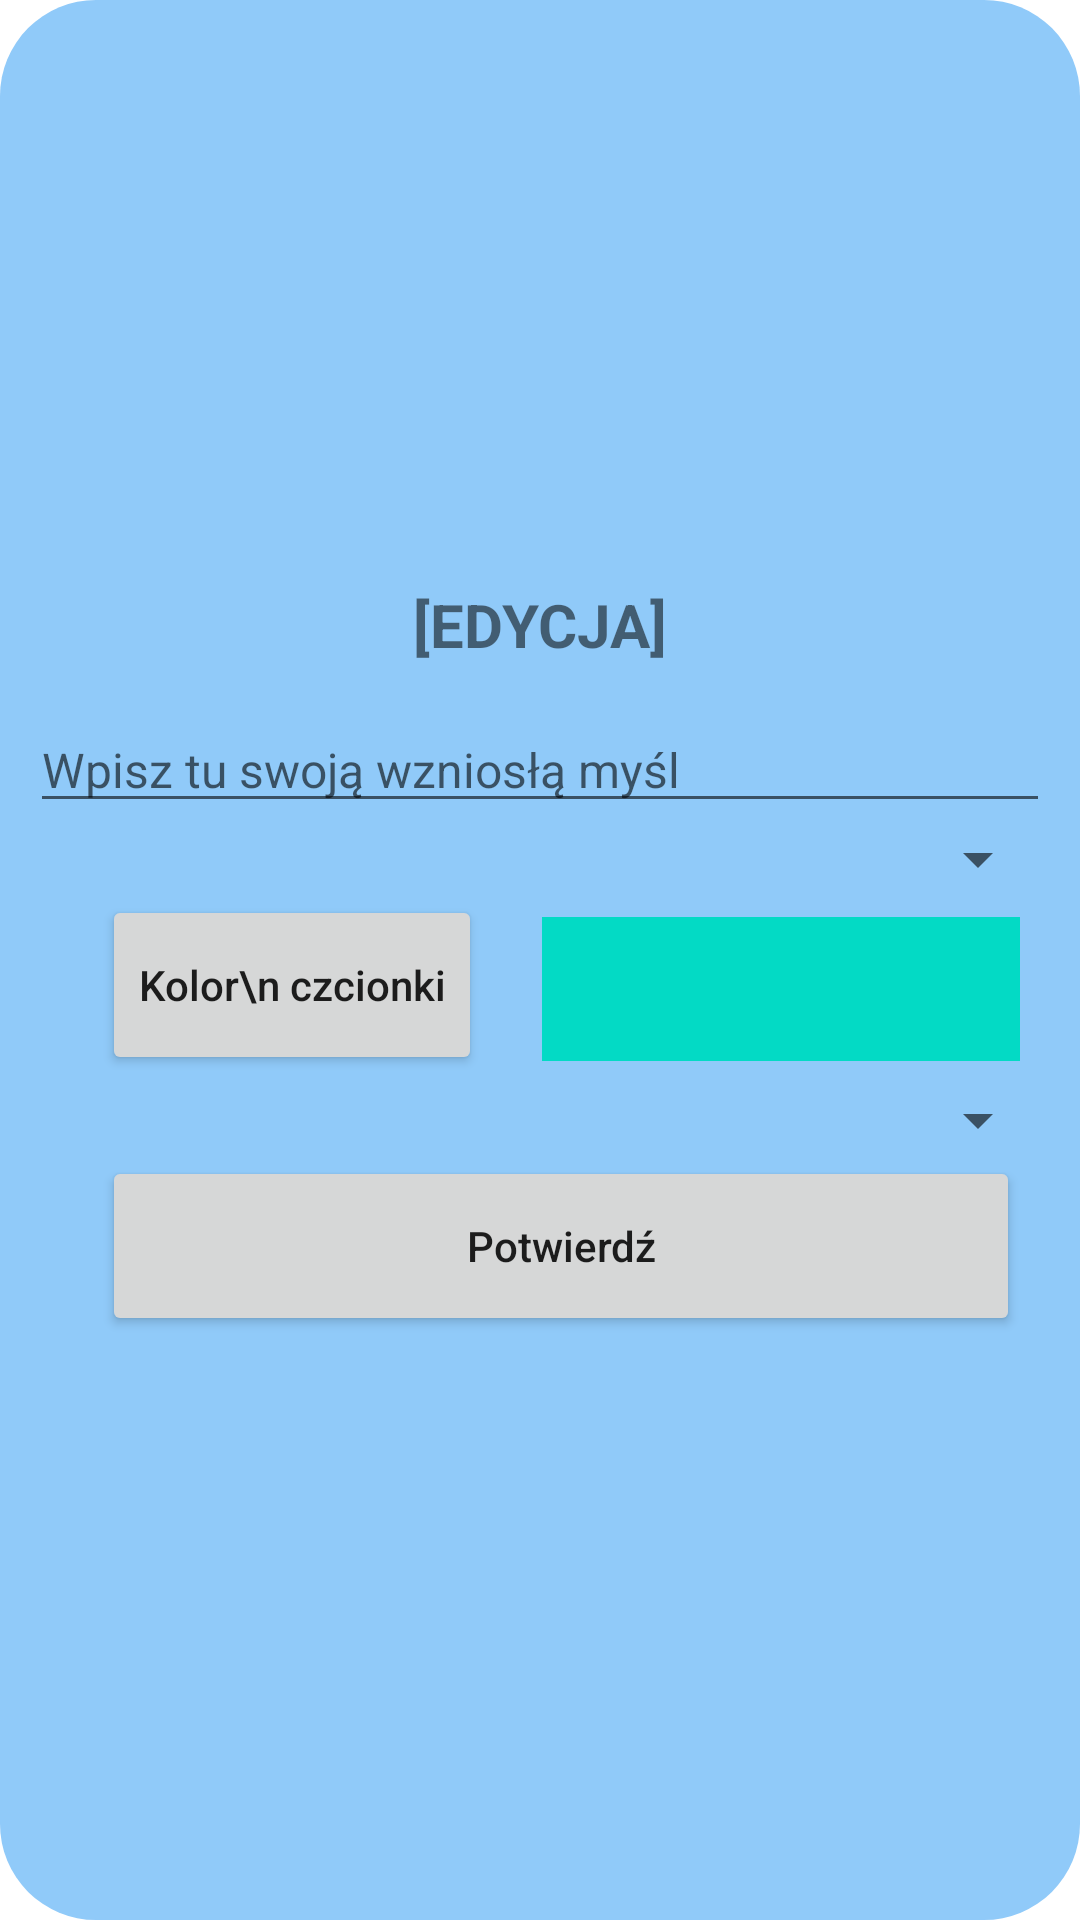

Write the Android layout XML for this screen, with the resource values it uses.
<!-- AndroidManifest.xml: application theme Theme.BdlLed_02 -->
<!-- res/layout/lede_dialog.xml -->
<?xml version="1.0" encoding="utf-8"?>
<LinearLayout
    xmlns:android="http://schemas.android.com/apk/res/android"
    xmlns:app="http://schemas.android.com/apk/res-auto"
    xmlns:tools="http://schemas.android.com/tools"

    android:layout_width="match_parent"
    android:layout_height="wrap_content"
    android:layout_marginStart="10dp"
    android:layout_marginEnd="10dp"
    android:padding="10dp"
    android:layout_gravity="center"
    android:orientation="vertical"
    android:gravity="center"
    android:background="@drawable/lede_dialog_bg">
    <LinearLayout
        android:layout_width="match_parent"
        android:layout_height="match_parent"
        android:weightSum="3"
        android:paddingTop="24dp"
        android:paddingBottom="24dp"
        android:gravity="center"
        android:orientation="vertical" >
        <TextView
            android:id="@+id/tvLedeHeader"
            android:layout_width="match_parent"
            android:layout_height="wrap_content"
            android:textAlignment="center"
            android:textStyle="bold"
            android:textSize="20sp"
            android:text="[EDYCJA]" />

        <EditText
            android:id="@+id/etSentence"
            android:layout_width="match_parent"
            android:layout_height="wrap_content"
            android:paddingTop="24dp"
            android:textColor="@color/accent"
            android:textSize="16sp"
            android:hint="@string/etSentence_hint"
            android:autofillHints="" />

        <Spinner
            android:id="@+id/spFonts"
            android:layout_width="match_parent"
            android:layout_height="wrap_content"
            android:paddingTop="10sp"
            android:entries="@array/TestFontList"
            tools:entries="@array/TestFontList" />

        <LinearLayout
            android:layout_width="match_parent"
            android:layout_height="wrap_content"
            android:orientation="horizontal">
            <Button
                android:id="@+id/btnLedeFontColor"
                android:layout_width="wrap_content"
                android:layout_height="60dp"
                android:layout_marginStart="24dp"
                android:layout_marginEnd="10dp"
                android:layout_marginBottom="3dp"
                android:text="Kolor\n czcionki"
                android:textAllCaps="false" />
            <TextView
                android:id="@+id/tvLedeFontColor"
                android:layout_width="match_parent"
                android:layout_height="wrap_content"
                android:layout_gravity="center_vertical"
                android:layout_marginHorizontal="10sp"
                android:background="@color/teal_200"
                android:enabled="false"
                android:minHeight="48dp"
                android:text="" />
        </LinearLayout>
        <androidx.appcompat.widget.LinearLayoutCompat
            android:layout_width="match_parent"
            android:layout_height="wrap_content">
            <androidx.appcompat.widget.AppCompatSpinner
                android:id="@+id/spLedeEffects"
                android:layout_width="match_parent"
                android:layout_height="wrap_content"
                android:paddingTop="10sp"
                android:entries="@array/TestLedeEffects"
                tools:entries="@array/TestLedeEffects"
                />
        </androidx.appcompat.widget.LinearLayoutCompat>

        <LinearLayout
            android:layout_width="match_parent"
            android:layout_height="wrap_content"
            android:orientation="horizontal">
        <Button
            android:id="@+id/btnLedeConfirm"
            android:layout_width="match_parent"
            android:layout_height="60dp"
            android:layout_marginStart="24dp"
            android:layout_marginEnd="10dp"
            android:text="@string/btnLedeConfirm"
            android:textAllCaps="false"
            app:layout_constraintBottom_toBottomOf="parent" />
        </LinearLayout>

    </LinearLayout>

</LinearLayout>
<!-- resources referenced by this layout -->
<resources>
  <color name="accent">#00BCD4</color>
  <color name="teal_200">#FF03DAC5</color>
  <!-- drawable lede_dialog_bg (drawable) -->
  <?xml version="1.0" encoding="utf-8"?>
  <shape xmlns:android="http://schemas.android.com/apk/res/android"
      android:shape="rectangle" >
      <corners android:radius="32dp" />
      <solid android:color="@color/defaultPanelBackground"/>
  </shape>
  <string name="btnLedeConfirm">Potwierdź</string>
  <string name="etSentence_hint">Wpisz tu swoją wzniosłą myśl</string>
  <style name="Theme.BdlLed_02" parent="Theme.MaterialComponents.DayNight.NoActionBar">
          
          <item name="colorPrimary">@color/primary</item>
          <item name="colorPrimaryVariant">@color/primary_light</item>
          <item name="colorOnPrimary">@color/white</item>
          
          <item name="colorSecondary">@color/accent</item>
          <item name="colorSecondaryVariant">@color/accent</item>
          <item name="colorOnSecondary">@color/black</item>
  
  
  
          
          <item name="android:statusBarColor">?attr/colorPrimaryVariant</item>
          
      </style>
  <color name="defaultPanelBackground">#90CAF9</color>
  <color name="primary">#4CAF50</color>
  <color name="primary_light">#C8E6C9</color>
  <color name="white">#FFFFFFFF</color>
  <color name="black">#FF000000</color>
</resources>
